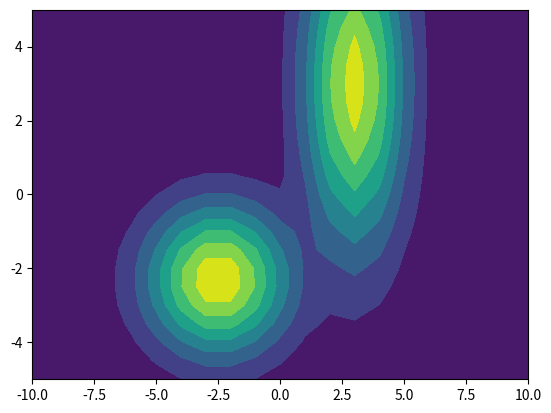
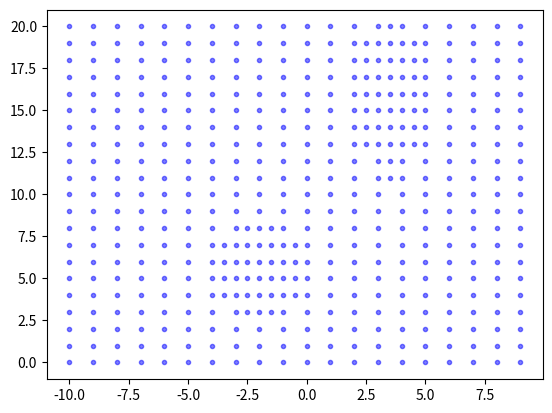
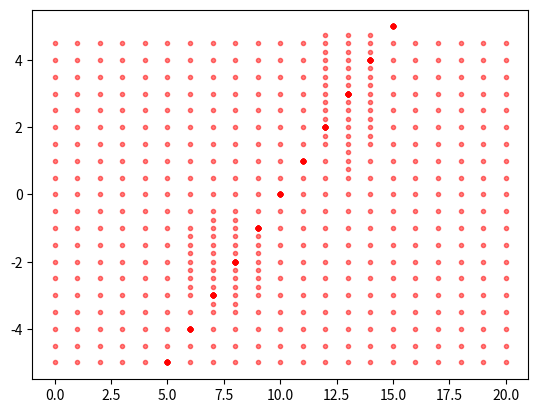
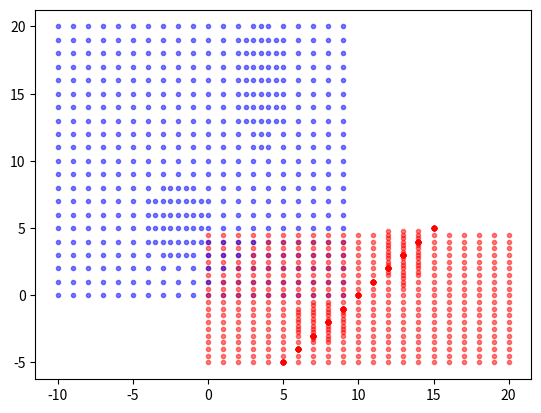

The script that saved these images, in order:


#%%
# Creation of x1 and x2 component works
#TODO: combine the two axes!
def linspace_def_2D(x1_range, x2_range, means, covariances,
                 nintervals_x1=50, nintervals_x2=50, nbins=100, maxiter=100000,
                 go_exact=True, testplot=False, verbose=False, timeit=False):

    
    #import stuff
    import numpy as np
    import matplotlib.pyplot as plt
    import scipy.stats as sps
    from numpy.linalg import det as det #determinante
    from numpy.linalg import inv as inv #inverse


    #time execution
    if timeit:
        time_stuff("linspace_def", head=True)

    
    
    #desired output field
    x1 = np.linspace(np.min(x1_range), np.max(x1_range), nintervals_x1+1)
    x2 = np.linspace(np.min(x2_range), np.max(x2_range), nintervals_x2+1)

    #create 2D scatter-field for distribution calculation and visualization
    x1_mg, x2_mg = np.meshgrid(x1, x2)
    X = np.dstack((x1_mg, x2_mg))

    #generate datapoint distribution
    #-------------------------------
    dist = 0
    for mu, Sigma in zip(means, covariances):
        gauss = sps.multivariate_normal.pdf(x=X, mean=mu, cov=Sigma)
        gauss /= gauss.max()        #to give all gaussians the same weight
        dist += gauss               #superposition all gaussians to get distribution

    dist /= np.sum(dist)            #scale so that it adds up to 1      
    dist*=nbins                     #scale to add up to the desired bins
    dist = np.sqrt(dist)            #because 2D and we want in total to be nbins bins

    #plot
    fig = plt.figure()
    # ax = fig.add_subplot(111, projection="3d")
    # ax.plot_surface(x1_mg, x2_mg, dist, cmap="viridis")
    # ax.contourf(x1, x2, dist)
    plt.contourf(x1_mg, x2_mg, dist)
    # ax.elev = 90
    # ax.azimuth = 90
    plt.show()

    #generate linspace in x1-direction
    #---------------------------------

    fig2 = plt.figure()
    idx = 0             #for plotting
    totlen_x1 = 0       #to retrieve the total number of x1-points
    #get points for x1-direction
    x1_linspace = []
    for x12, d_row in zip(X, dist):
        x1_ls = np.array([])    #initiate array for x1 linspaces
        for x1, x1s, bins in zip(x12[:-1,0], x12[1:,0], d_row):
            # print(x1, x1s)
            int_bins = int(np.ceil(bins))       #convert number of bins to integer
            ls = np.linspace(x1, x1s, int_bins, endpoint=False) #create linspace for interval
            x1_ls = np.append(x1_ls, ls)        #add to whole x1-linspace

        #add border points
        # x1_ls = np.insert(x1_ls, 0, np.min(x1_range))
        # x1_ls = np.append(x1_ls, np.max(x1_range))

        #sort linspace
        x1_ls = np.sort(x1_ls)
        #delete all points outside of requested x1-range
        x1_ls = x1_ls[(np.min(x1_range)<=x1_ls)&(x1_ls<=np.max(x1_range))]
        
        #update total number of points
        totlen_x1 += len(x1_ls)

        #append to final x1 linspace
        x1_linspace.append(x1_ls)
        plt.plot(x1_ls, np.ones_like(x1_ls)*idx, "b.", alpha=0.5)
        idx += 1
    plt.show()
    
    print(f"Number of datapoints used on x1: {totlen_x1:d}")


    #generate linspace in x2-direction
    #---------------------------------
    
    fig3 = plt.figure()
    idx = 0             #for plotting
    totlen_x2 = 0       #to retrieve the total number of x2-points
    #get points for x2-direction
    x2_linspace = []
    X_swapped = np.swapaxes(X, 0,1)

    for x21, d_col in zip(X_swapped, dist.T):
        x2_ls = np.array([])    #initiate array for x2 linspaces
        for x2, x2s, bins in zip(x21[:-1], x21[1:], d_col):
            int_bins = int(np.ceil(bins))       #convert number of bins to integer
            ls = np.linspace(x2, x2s, int_bins, endpoint=False) #create linspace for interval
            x2_ls = np.append(x2_ls, ls)        #add to whole x1-linspace
        
        #add border points
        # x2_ls = np.insert(x2_ls, 0, np.min(x2_range))
        # x2_ls = np.append(x2_ls, np.max(x2_range))

        #sort linspace
        x2_ls = np.sort(x2_ls)
        #delete all points outside of requested x2-range
        x2_ls = x2_ls[(np.min(x2_range)<=x2_ls)&(x2_ls<=np.max(x2_range))]

        #update total number of points
        totlen_x2 += len(x2_ls)
        
        #append to final x2 linspace
        x2_linspace.append(x2_ls)
        plt.plot(np.ones_like(x2_ls)*idx, x2_ls, "r.", alpha=0.5)
        idx += 1
    plt.show()

    print(f"Number of datapoints used on x2: {totlen_x2:d}")
    print(f"total datapoints: {totlen_x1+totlen_x2:d}")
    print(f"requested datapoints: {nbins:d}")

    #combine linspaces of x1-, and x2-direction
    #------------------------------------------
    #Not working properly yet

    figls = plt.figure()
    idx = 0
    for x1_ls_, x2_ls_ in zip(x1_linspace, x2_linspace):
        # print(x1_ls_.shape, x2_ls_.shape)
        plt.plot(x1_ls_, np.ones_like(x1_ls_)*idx, "b.", alpha=0.5)
        plt.plot(np.ones_like(x2_ls_)*idx, x2_ls_, "r.", alpha=0.5)
        # maxpoints = np.min([x1_ls_.shape[0], x2_ls_.shape[0]])
        # print(maxpoints)
        # plt.plot(x1_ls_[:maxpoints], x2_ls_[:maxpoints], "b.", alpha=0.5)
        idx += 1
    plt.show()



    
    return #combined_linspace
    

##################################
# TEST FOR linspace_def function #  
##################################

import numpy as np
means = np.array([
    np.array([-2.5,-2.3]),
    np.array([3,3])
])
covariances = np.array([
    np.array([
        np.array([2,0]), np.array([0,1])
    ]),
    np.array([
        np.array([1,0]), np.array([0,5])
    ])    
])
x1_range=[-10,10]
x2_range=[-5,5]
nintervals_x1 = 20
nintervals_x2 = 20
nbins = 100
ls = linspace_def_2D(x1_range, x2_range, means=means, covariances=covariances,
                     nintervals_x1=nintervals_x1, nintervals_x2=nintervals_x2, nbins=nbins,
                     go_exact=True, testplot=True, verbose=True, timeit=False)

#%%
